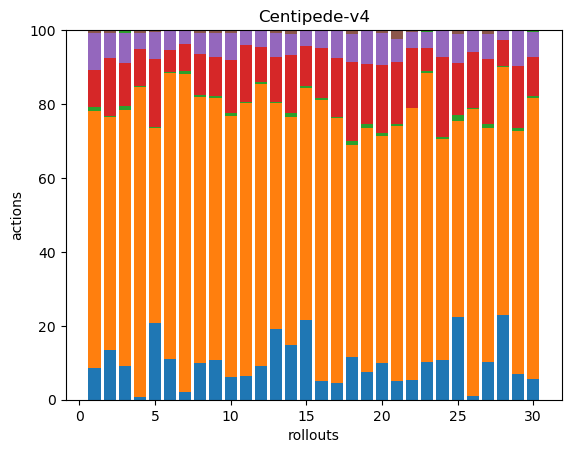

Source data for this figure (header and first rows):
22, 181, 3, 26, 26, 2, 0, 0, 0, 0, 0, 0, 0, 0, 0, 0, 0, 0
34, 161, 1, 40, 17, 2, 0, 0, 0, 0, 0, 0, 0, 0, 0, 0, 0, 0
22, 169, 3, 28, 20, 0, 0, 0, 0, 0, 0, 0, 2, 0, 0, 0, 0, 0
5, 545, 2, 64, 29, 5, 0, 0, 0, 0, 0, 0, 0, 0, 0, 0, 0, 0
45, 115, 1, 40, 16, 1, 0, 0, 0, 0, 0, 0, 0, 0, 0, 0, 0, 0
37, 259, 1, 20, 18, 0, 0, 0, 0, 0, 0, 0, 0, 0, 0, 0, 0, 0
6, 248, 2, 21, 10, 0, 0, 0, 0, 0, 0, 0, 1, 0, 0, 0, 0, 0
45, 324, 3, 50, 26, 2, 0, 0, 0, 0, 0, 0, 1, 0, 0, 0, 0, 0
28, 186, 1, 28, 17, 2, 0, 0, 0, 0, 0, 0, 0, 0, 0, 0, 0, 0
15, 172, 2, 35, 18, 2, 0, 0, 0, 0, 0, 0, 0, 0, 0, 0, 0, 0
28, 328, 1, 68, 17, 1, 0, 0, 0, 0, 0, 0, 0, 0, 0, 0, 0, 0
29, 239, 2, 30, 13, 1, 0, 0, 0, 0, 0, 0, 0, 0, 0, 0, 0, 0
50, 160, 1, 32, 17, 2, 0, 0, 0, 0, 0, 0, 0, 0, 0, 0, 0, 0
46, 190, 3, 48, 18, 3, 0, 0, 0, 0, 0, 0, 0, 0, 0, 0, 0, 0
44, 129, 1, 22, 9, 0, 0, 0, 0, 0, 0, 0, 0, 0, 0, 0, 0, 0
22, 329, 2, 59, 21, 0, 0, 0, 0, 0, 0, 0, 0, 0, 0, 0, 0, 0
14, 219, 1, 49, 22, 1, 0, 0, 0, 0, 0, 0, 0, 0, 0, 0, 0, 0
32, 159, 3, 59, 21, 3, 0, 0, 0, 0, 0, 0, 0, 0, 0, 0, 0, 0
13, 115, 2, 28, 16, 0, 0, 0, 0, 0, 0, 0, 0, 0, 0, 0, 0, 0
31, 189, 2, 57, 27, 2, 0, 0, 0, 0, 0, 0, 0, 0, 0, 0, 0, 0
13, 176, 1, 43, 16, 6, 0, 0, 0, 0, 0, 0, 0, 0, 0, 0, 0, 0
25, 340, 1, 74, 21, 2, 0, 0, 0, 0, 0, 0, 0, 0, 0, 0, 0, 0
23, 175, 1, 14, 10, 0, 0, 0, 0, 0, 0, 0, 1, 0, 0, 0, 0, 0
31, 171, 1, 62, 20, 1, 0, 0, 0, 0, 0, 0, 0, 0, 0, 0, 0, 0
45, 106, 3, 28, 16, 2, 0, 0, 0, 0, 0, 0, 0, 0, 0, 0, 0, 0
5, 377, 1, 73, 28, 1, 0, 0, 0, 0, 0, 0, 0, 0, 0, 0, 0, 0
18, 113, 2, 31, 12, 2, 0, 0, 0, 0, 0, 0, 0, 0, 0, 0, 0, 0
61, 179, 1, 19, 7, 0, 0, 0, 0, 0, 0, 0, 0, 0, 0, 0, 0, 0
17, 161, 2, 41, 24, 0, 0, 0, 0, 0, 0, 0, 0, 0, 0, 0, 0, 0
9, 124, 1, 17, 11, 0, 0, 0, 0, 0, 0, 0, 1, 0, 0, 0, 0, 0
